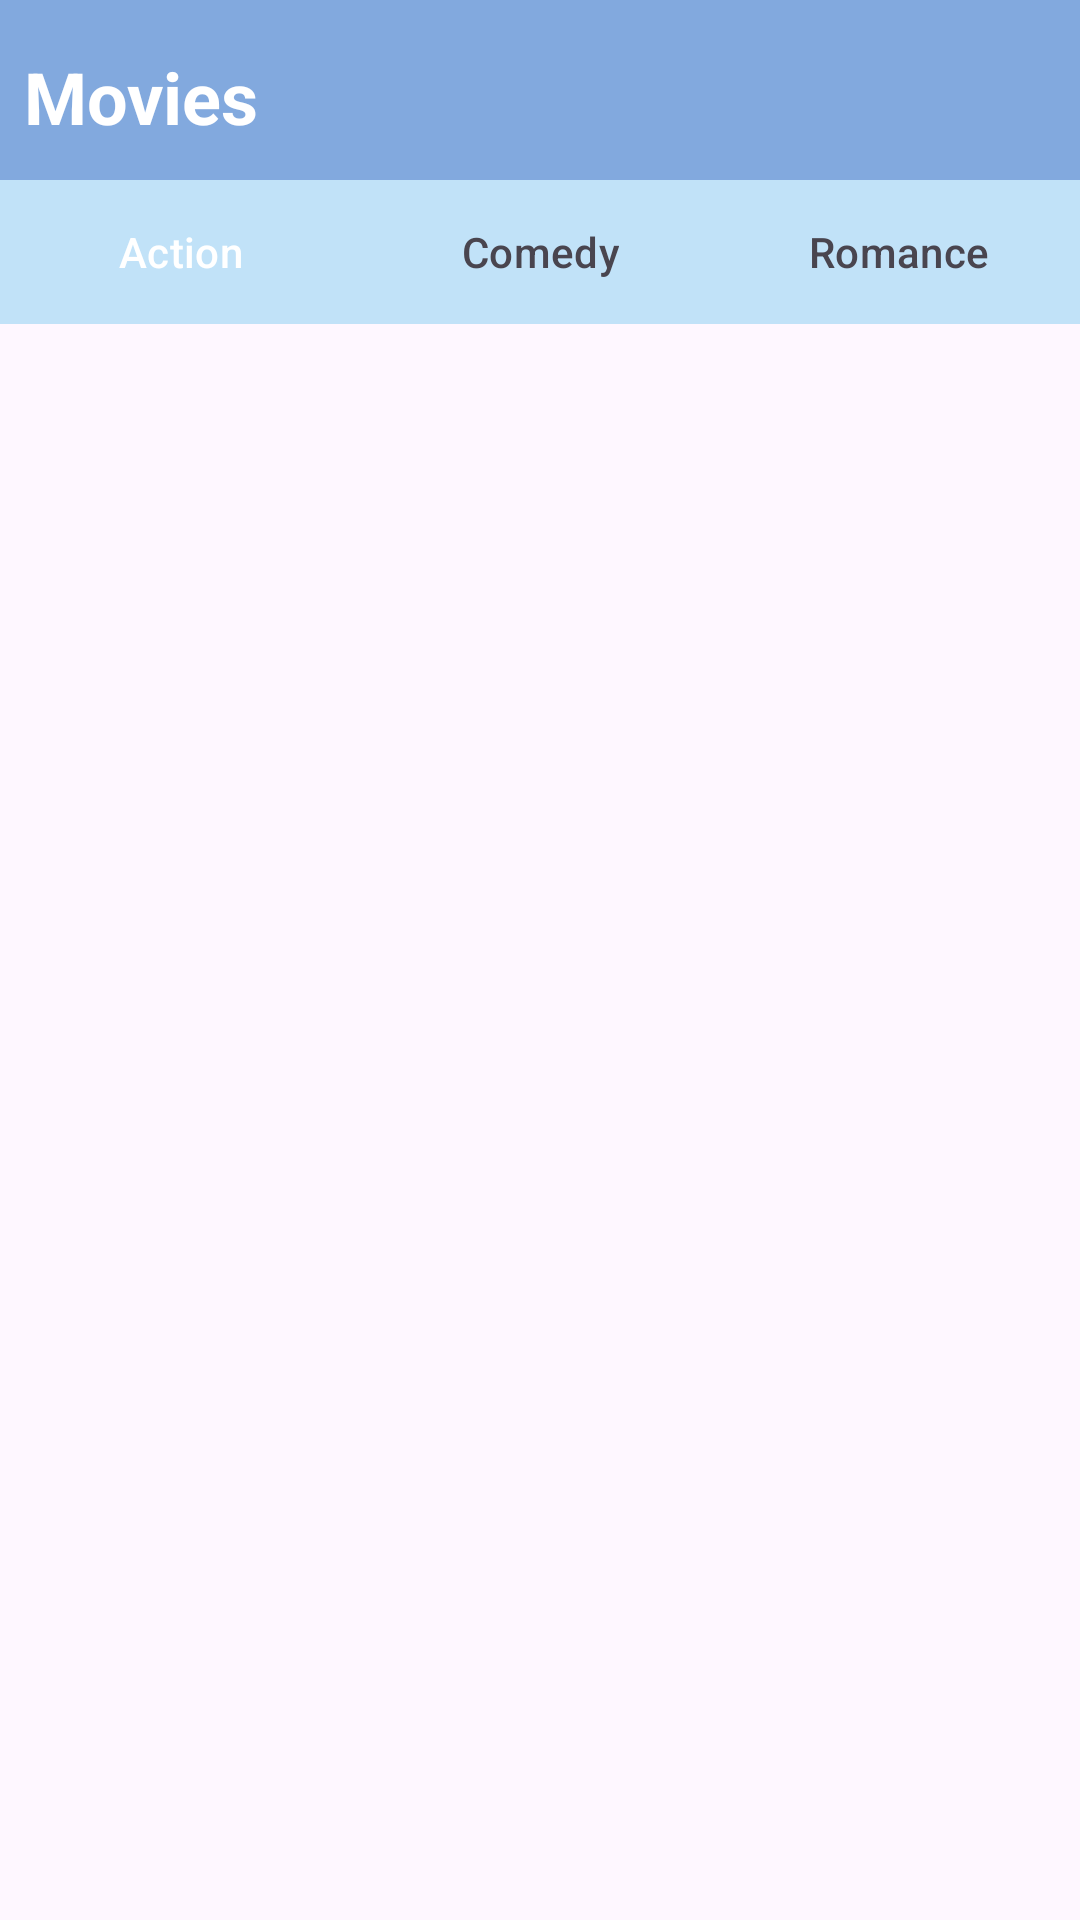

Write the Android layout XML for this screen, with the resource values it uses.
<!-- AndroidManifest.xml: application theme Theme.Tugassembilan -->
<!-- res/layout/activity_fragment.xml -->
<?xml version="1.0" encoding="utf-8"?>

<LinearLayout xmlns:android="http://schemas.android.com/apk/res/android"
    xmlns:app="http://schemas.android.com/apk/res-auto"
    xmlns:tools="http://schemas.android.com/tools"
    android:orientation="vertical"
    android:layout_width="match_parent"
    android:layout_height="match_parent"
    tools:context=".FragmentActivity">

    <TextView
        android:id="@+id/header"
        android:layout_width="match_parent"
        android:layout_height="60dp"
        android:text="@string/movies"
        android:paddingStart="8dp"
        android:textSize="24sp"
        android:textStyle="bold"
        android:textColor="#FFFFFF"
        android:paddingTop="16dp"
        android:background="#A94583CD"
        tools:ignore="RtlSymmetry" />

    <com.google.android.material.tabs.TabLayout
        android:id="@+id/tablayout"
        android:layout_width="match_parent"
        android:layout_height="wrap_content"
        android:background="#C1E2F8"
        android:textColor="#D81111"
        app:tabIndicator="@color/white"
        app:tabSelectedTextColor="@color/white">

        <com.google.android.material.tabs.TabItem
            android:id="@+id/tab1"
            android:layout_width="wrap_content"
            android:layout_height="wrap_content"
            android:text="@string/action"
            />

        <com.google.android.material.tabs.TabItem
            android:id="@+id/tab2"
            android:layout_width="wrap_content"
            android:layout_height="wrap_content"
            android:text="@string/comedy"
            />

        <com.google.android.material.tabs.TabItem
            android:id="@+id/tab3"
            android:layout_width="wrap_content"
            android:layout_height="wrap_content"
            android:text="@string/romance"
            />

    </com.google.android.material.tabs.TabLayout>


    <FrameLayout
        android:id="@+id/framelayout"
        android:layout_width="match_parent"
        android:layout_height="match_parent"/>

</LinearLayout>
<!-- resources referenced by this layout -->
<resources>
  <color name="white">#FFFFFFFF</color>
  <string name="action">Action</string>
  <string name="comedy">Comedy</string>
  <string name="movies">Movies</string>
  <string name="romance">Romance</string>
  <style name="Theme.Tugassembilan" parent="Base.Theme.Tugassembilan" />
  <style name="Base.Theme.Tugassembilan" parent="Theme.Material3.DayNight.NoActionBar">
          
          
      </style>
</resources>
